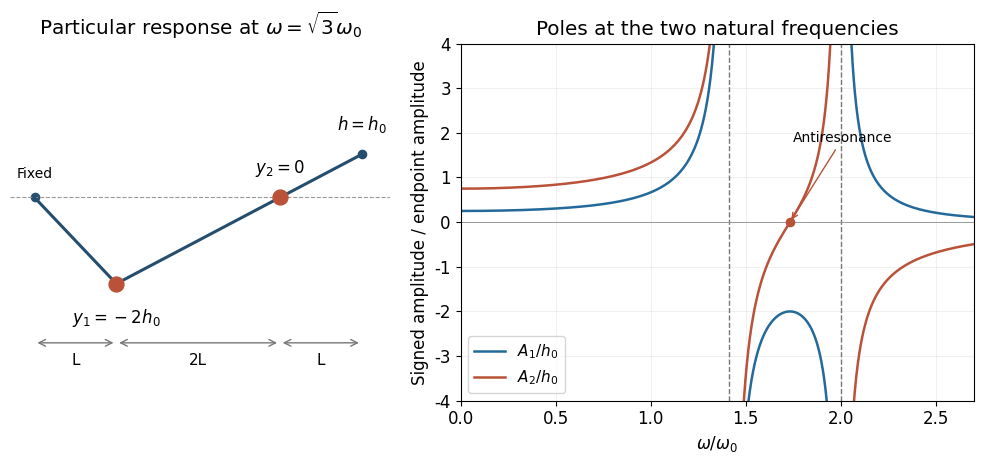

This figure's Python source: (Note: this script raises an exception after producing the figure.)
from pathlib import Path
import numpy as np
import matplotlib
matplotlib.use("Agg")
import matplotlib.pyplot as plt
plt.rcParams.update({"font.size":12,"font.family":"DejaVu Sans","figure.facecolor":"white","axes.facecolor":"white","savefig.facecolor":"white"})

fig,(ax,bx)=plt.subplots(1,2,figsize=(10,4.8),gridspec_kw={"width_ratios":[1,1.35]})
x=np.array([0,1,3,4]);y=np.array([0,-.7,0,.35]);ax.axhline(0,color="#999999",ls="--",lw=.8);ax.plot(x,y,color="#234e70",lw=2.2);ax.scatter(x[1:3],y[1:3],s=115,color="#ba5239",zorder=4);ax.scatter([0,4],[0,.35],s=35,color="#234e70")
ax.text(0,.16,"Fixed",ha="center",fontsize=10);ax.text(1,-1.02,r"$y_1=-2h_0$",ha="center",fontsize=12);ax.text(3,.2,r"$y_2=0$",ha="center",fontsize=12);ax.text(4,.55,r"$h=h_0$",ha="center",fontsize=12)
for left,right,label in [(0,1,"L"),(1,3,"2L"),(3,4,"L")]:ax.annotate("",xy=(right,-1.18),xytext=(left,-1.18),arrowprops=dict(arrowstyle="<->",lw=1,color="#777777"));ax.text((left+right)/2,-1.36,label,ha="center",fontsize=11)
ax.set(xlim=(-.3,4.35),ylim=(-1.65,1.25),title=r"Particular response at $\omega=\sqrt{3}\omega_0$");ax.axis("off")
for lo,hi in [(0,np.sqrt(2)-.012),(np.sqrt(2)+.012,2-.012),(2+.012,2.7)]:
 r=np.linspace(lo,hi,350);s=r*r;d=(2-s)*(4-s)
 bx.plot(r,2/d,color="#236a9b",lw=1.8,label=r"$A_1/h_0$" if lo==0 else None);bx.plot(r,2*(3-s)/d,color="#ba5239",lw=1.8,label=r"$A_2/h_0$" if lo==0 else None)
for r in [np.sqrt(2),2]:bx.axvline(r,color="#777777",ls="--",lw=1)
bx.axhline(0,color="#999999",lw=.7);bx.scatter([np.sqrt(3)],[0],color="#ba5239",s=35,zorder=4);bx.annotate("Antiresonance",(np.sqrt(3),0),xytext=(1.75,1.8),arrowprops=dict(arrowstyle="->",color="#ba5239"),fontsize=10)
bx.set(xlim=(0,2.7),ylim=(-4,4),xlabel=r"$\omega/\omega_0$",ylabel="Signed amplitude / endpoint amplitude",title="Poles at the two natural frequencies");bx.grid(alpha=.18);bx.legend(loc="lower left",fontsize=11);fig.tight_layout()

fig.savefig(Path.cwd()/Path(__file__).with_suffix(".png").name,dpi=140,facecolor="white",transparent=False)
plt.close(fig)
